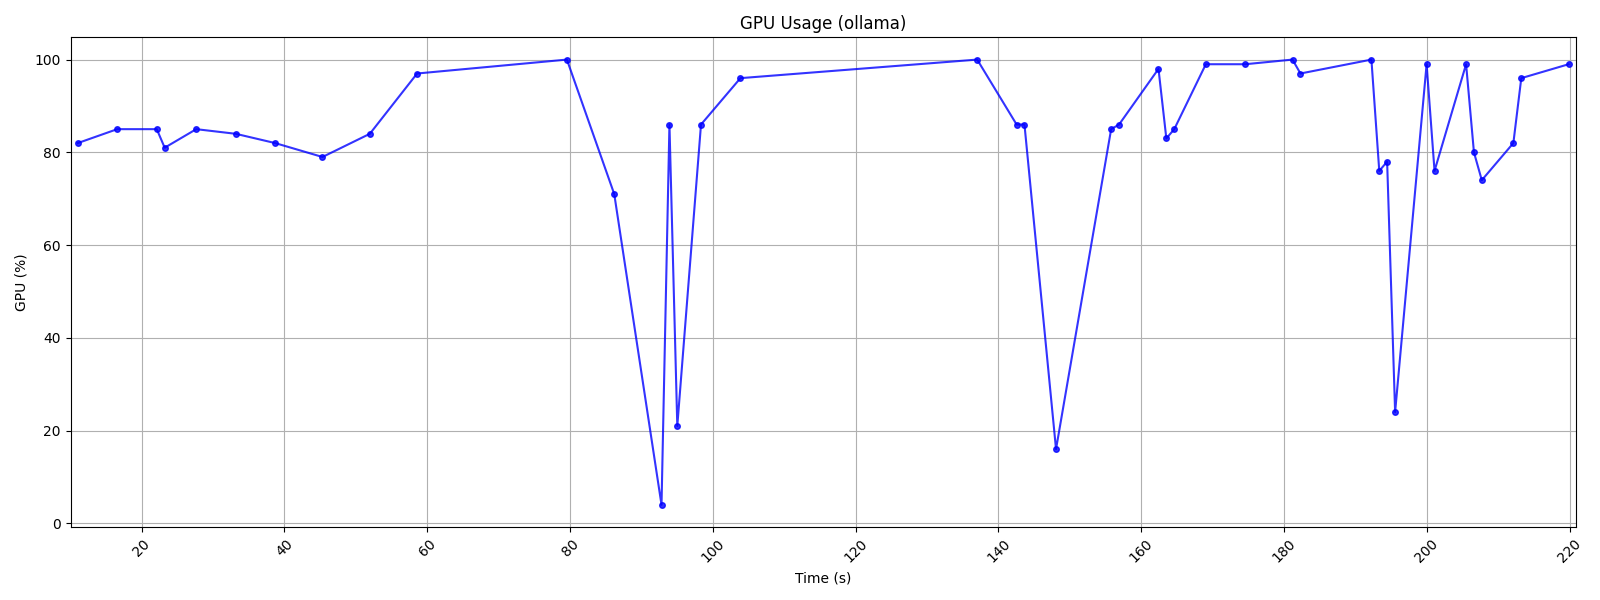

The table this chart was drawn from, first rows:
# Ollama Monitoring Session
# Start Time:, 2026-01-17 23:53:27
# Duration:, 249.7 seconds
# Interval:, 1.0 seconds
# GPU Available:, Yes
# Total GPU Memory:, 4096 MB
Time (s), CPU (%), GPU (%), System RAM (%), Ollama RAM (MB), Ollama GPU VRAM (MB), Ollama GPU VRAM (%), CPU Power (W), GPU Power (W), Total Power (W)
0.0, 6.5, 0, 73.2, 34.97, 0, 0, 4.23, 5.64, 9.87
1.12, 0.0, 0, 73.2, 34.97, 0, 0, 0.0, 5.64, 5.64
2.22, 6.6, 0, 73.2, 34.97, 0, 0, 4.29, 5.65, 9.94
3.33, 2.5, 0, 73.2, 34.97, 0, 0, 1.62, 5.64, 7.27
4.43, 1.3, 0, 73.1, 34.97, 0, 0, 0.85, 5.64, 6.49
5.54, 1.5, 0, 73.2, 34.97, 0, 0, 0.97, 5.65, 6.62
6.64, 6.2, 0, 73.3, 34.97, 0, 0, 4.03, 5.64, 9.67
7.74, 1.3, 0, 73.2, 34.97, 0, 0, 0.85, 5.64, 6.48
8.85, 1.8, 0, 73.0, 34.97, 0, 0, 1.17, 5.65, 6.82
9.95, 10.7, 0, 72.5, 35.0, 0, 0, 6.96, 5.66, 12.61
11.06, 39.4, 82, 71.4, 36.38, 0, 0, 25.61, 18.92, 44.53
12.16, 11.7, 0, 71.4, 36.38, 0, 0, 7.6, 19.69, 27.29
13.27, 6.1, 0, 71.4, 36.38, 0, 0, 3.96, 14.95, 18.91
14.37, 5.9, 0, 71.4, 36.39, 0, 0, 3.84, 12.35, 16.18
15.47, 21.9, 0, 71.4, 36.39, 0, 0, 14.23, 8.2, 22.43
16.58, 25.3, 85, 71.3, 38.35, 0, 0, 16.45, 25.14, 41.59
17.7, 2.0, 0, 71.3, 38.36, 0, 0, 1.3, 13.71, 15.01
18.8, 4.8, 0, 71.3, 38.36, 0, 0, 3.12, 11.56, 14.68
19.91, 1.4, 0, 71.3, 38.37, 0, 0, 0.91, 9.9, 10.81
21.01, 24.7, 0, 71.4, 38.53, 0, 0, 16.05, 8.11, 24.16
22.12, 9.8, 85, 71.3, 44.7, 0, 0, 6.37, 14.63, 21.0
23.23, 12.1, 81, 71.4, 44.7, 0, 0, 7.87, 29.8, 37.66
24.34, 7.3, 0, 71.3, 44.7, 0, 0, 4.75, 16.24, 20.98
25.45, 2.7, 0, 71.3, 44.7, 0, 0, 1.76, 12.91, 14.66
26.55, 8.7, 0, 71.4, 44.75, 0, 0, 5.65, 10.63, 16.28
27.65, 13.9, 85, 71.5, 46.11, 0, 0, 9.04, 15.79, 24.82
28.76, 17.9, 0, 71.7, 46.13, 0, 0, 11.63, 17.18, 28.82
29.86, 17.0, 0, 71.9, 46.13, 0, 0, 11.05, 12.61, 23.66
30.97, 8.3, 0, 71.8, 46.13, 0, 0, 5.4, 10.05, 15.44
32.07, 9.8, 0, 71.8, 46.27, 0, 0, 6.37, 6.69, 13.06
33.18, 31.2, 84, 72.3, 44.74, 0, 0, 20.28, 9.15, 29.43
34.28, 2.0, 0, 72.2, 44.74, 0, 0, 1.3, 22.64, 23.94
35.38, 31.7, 0, 72.1, 44.74, 0, 0, 20.61, 15.14, 35.74
36.49, 6.7, 0, 72.0, 44.74, 0, 0, 4.36, 12.67, 17.02
37.59, 7.6, 0, 72.1, 44.77, 0, 0, 4.94, 7.51, 12.45
38.7, 22.4, 82, 71.7, 46.12, 0, 0, 14.56, 9.64, 24.2
39.8, 5.5, 0, 71.6, 46.12, 0, 0, 3.58, 18.27, 21.85
40.9, 8.9, 0, 71.6, 46.12, 0, 0, 5.79, 15.2, 20.99
42.01, 1.4, 0, 71.6, 46.12, 0, 0, 0.91, 10.44, 11.35
43.11, 5.3, 0, 71.5, 46.12, 0, 0, 3.44, 8.35, 11.79
44.22, 15.6, 0, 71.4, 46.16, 0, 0, 10.14, 8.28, 18.42
45.33, 30.8, 79, 71.4, 44.75, 0, 0, 20.02, 16.4, 36.42
46.43, 0.0, 0, 71.3, 44.75, 0, 0, 0.0, 16.3, 16.3
47.54, 1.4, 0, 71.3, 44.75, 0, 0, 0.91, 12.59, 13.5
48.64, 0.0, 0, 71.4, 44.75, 0, 0, 0.0, 10.46, 10.46
49.75, 4.3, 0, 71.3, 44.75, 0, 0, 2.79, 7.69, 10.48
50.85, 8.8, 0, 71.3, 44.81, 0, 0, 5.72, 6.5, 12.22
51.96, 26.0, 84, 71.3, 46.16, 0, 0, 16.9, 10.75, 27.65
53.06, 5.1, 0, 71.3, 46.2, 0, 0, 3.31, 22.17, 25.48
54.16, 4.9, 0, 71.3, 46.2, 0, 0, 3.19, 16.09, 19.28
55.27, 2.6, 0, 71.3, 46.2, 0, 0, 1.69, 12.65, 14.34
56.37, 4.3, 0, 71.3, 46.2, 0, 0, 2.79, 7.01, 9.8
57.48, 21.1, 0, 71.3, 46.33, 0, 0, 13.72, 6.08, 19.8
58.58, 15.7, 97, 71.3, 46.33, 0, 0, 10.21, 6.51, 16.71
... 180 more rows
